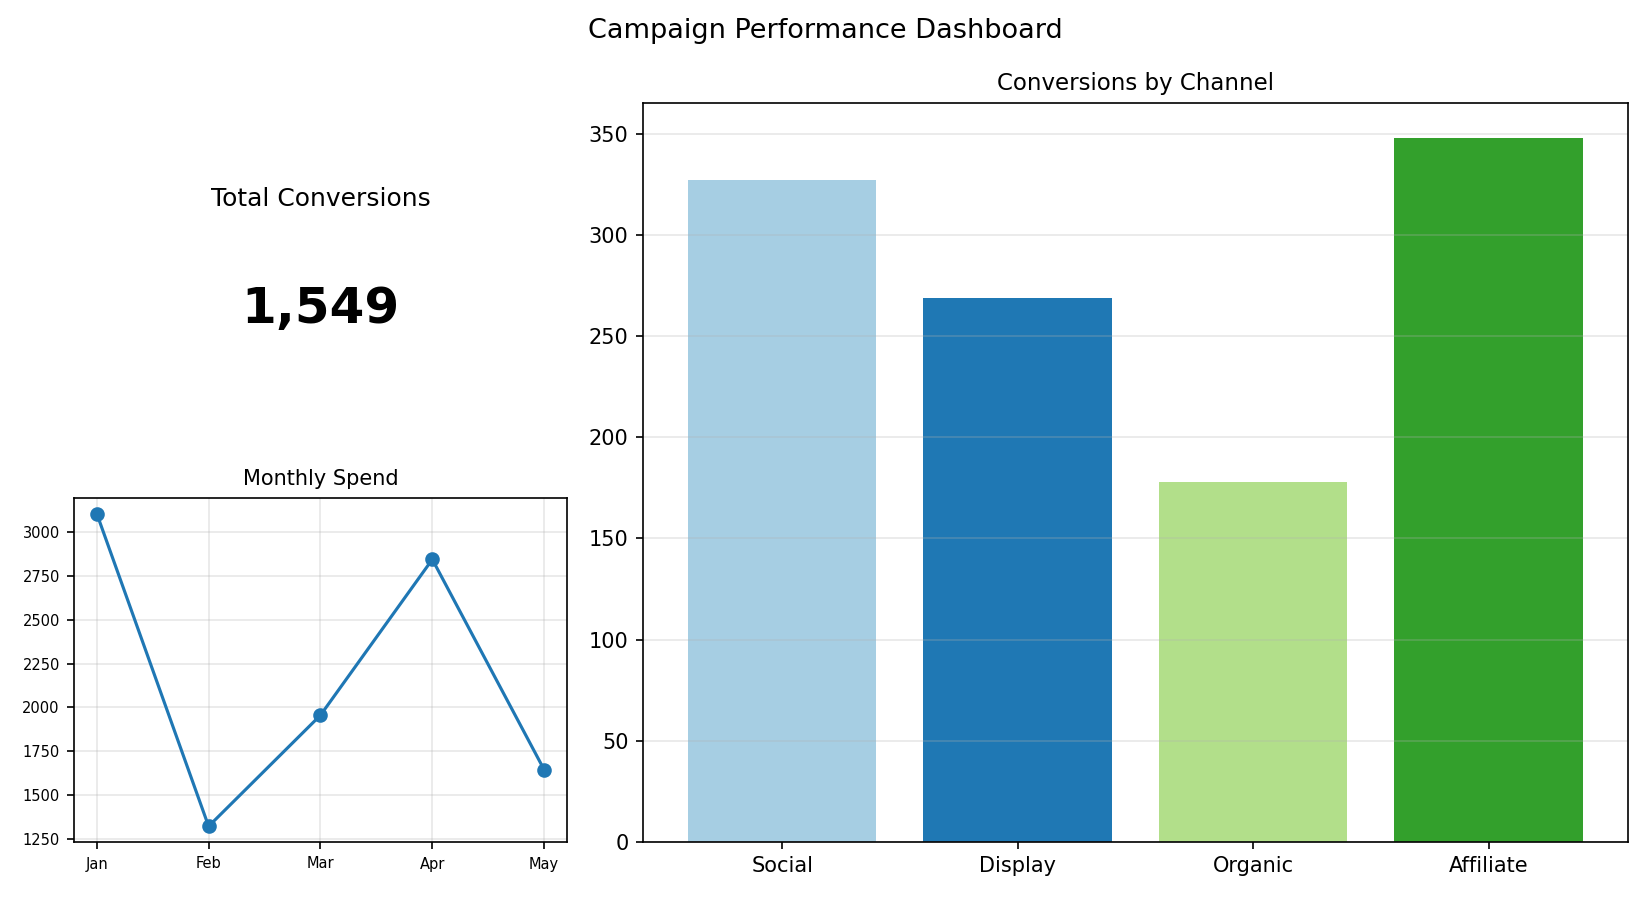

Data behind this chart, as committed beside it:
Channel, Conversions
Social, 327
Display, 269
Organic, 178
Affiliate, 348
